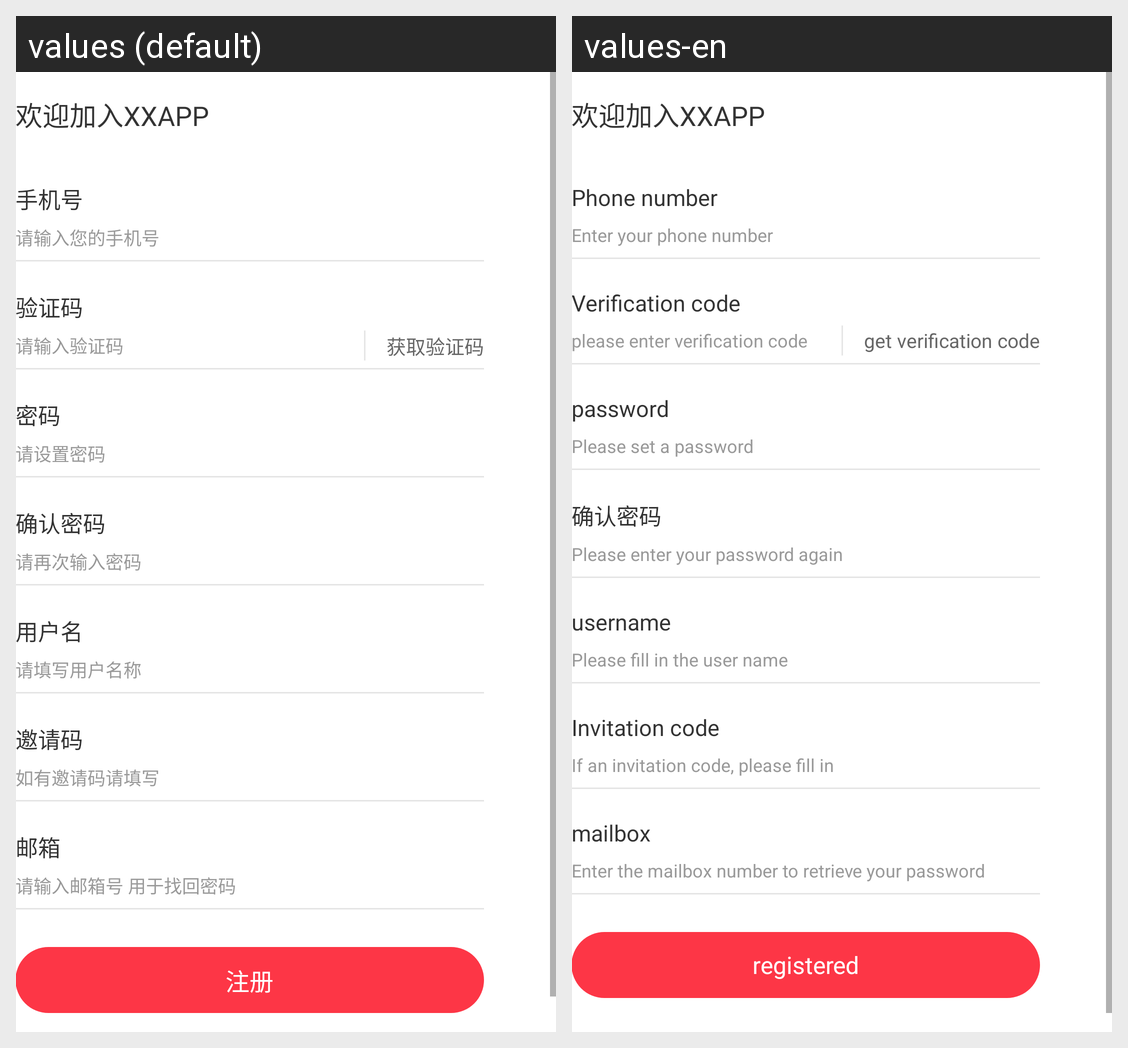

This grid shows one Android layout under two languages. Give, for every string resource on the screen, its name, the default text and each shown locale's text.
Android screen res/layout/activity_regist.xml rendered under 2 locales, left to right: values (default), values-en. Device: Nexus 5 (rendered at 1080×1920; each locale shown at half size, 540×960, under a caption strip naming it); theme AppTheme.
Strings drawn on this screen, with the default value and each locale's value (text and hints the layout hard-codes, and strings that could not be matched under every locale, appear in the picture but are not listed):

Phone_number
  values: 手机号
  values-en: Phone number

Please_enter_your_mobile_phone_number
  values: 请输入您的手机号
  values-en: Enter your phone number

verification_code
  values: 验证码
  values-en: Verification code

Please_enter_the_verification_code
  values: 请输入验证码
  values-en: please enter verification code

get_code
  values: 获取验证码
  values-en: get verification code

password
  values: 密码
  values-en: password

Please_set_the_password
  values: 请设置密码
  values-en: Please set a password

Please_enter_your_password_again
  values: 请再次输入密码
  values-en: Please enter your password again

username
  values: 用户名
  values-en: username

Please_fill_in_the_user_name
  values: 请填写用户名称
  values-en: Please fill in the user name

Invitation_code
  values: 邀请码
  values-en: Invitation code

Please_fill_in_the_invitation_code_if_there_is_one
  values: 如有邀请码请填写
  values-en: If an invitation code, please fill in

mailbox
  values: 邮箱
  values-en: mailbox

Please_enter_your_email_number_to_retrieve_your_password
  values: 请输入邮箱号 用于找回密码
  values-en: Enter the mailbox number to retrieve your password

register
  values: 注册
  values-en: registered
